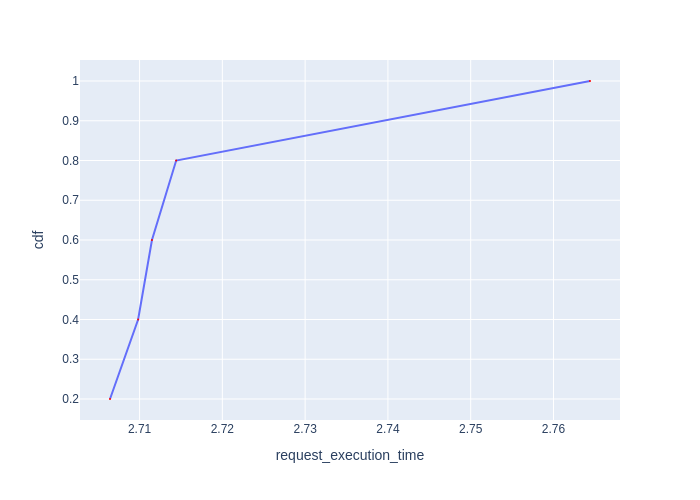

Source data for this figure (header and first rows):
Request Id, request_execution_time, cdf
0_1, 2.706, 0.2
0_2, 2.71, 0.4
0_3, 2.711, 0.6
0_4, 2.714, 0.8
0_0, 2.764, 1.0
